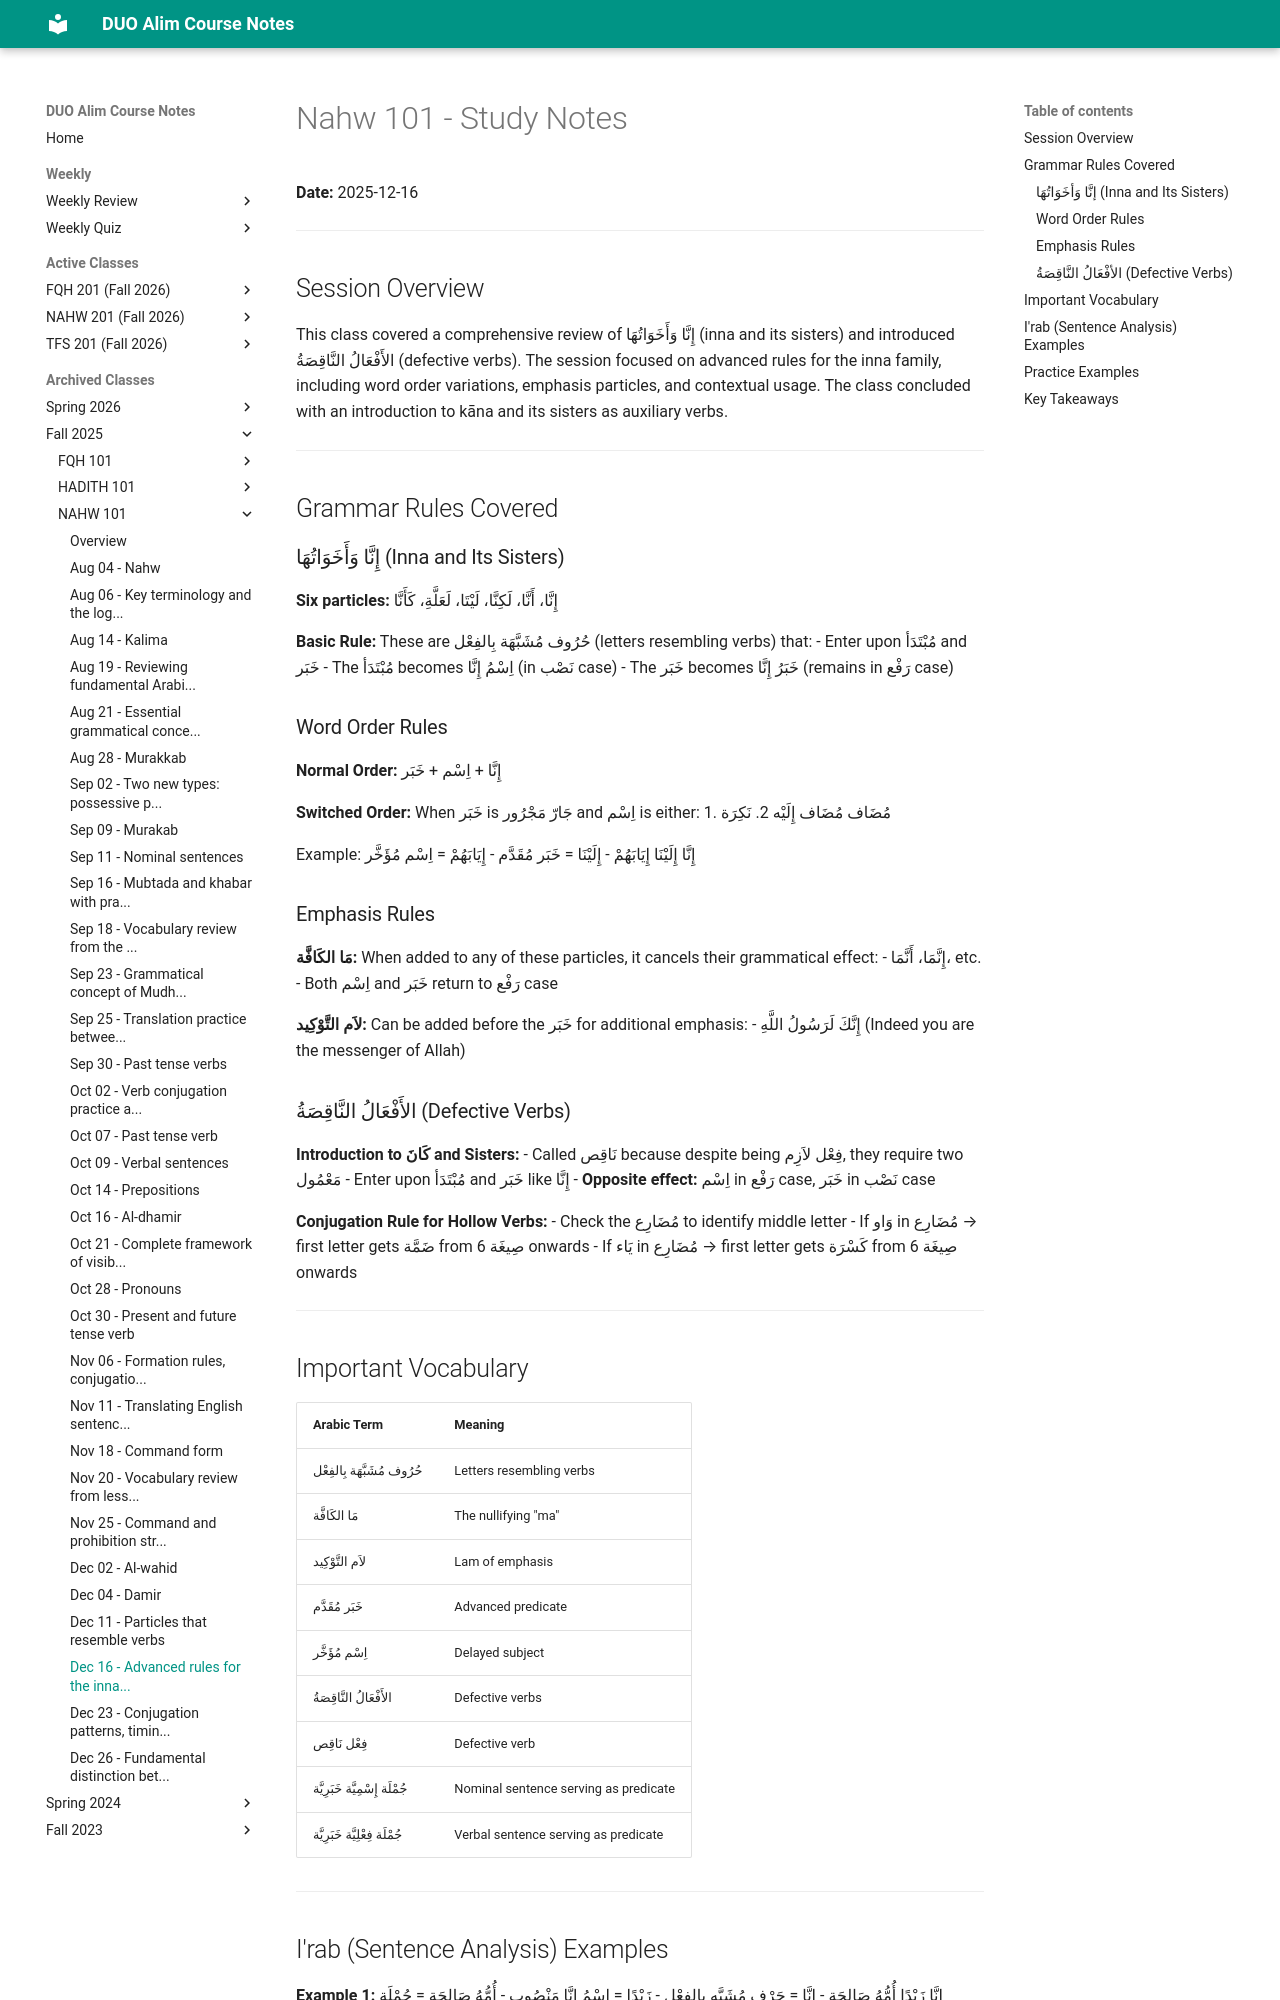

repository: MuhammedHMahmood/duo-alim-course-notes · page: nahw/101/2025-12-16/index.html · generator: mkdocs

# Nahw 101 - Study Notes
**Date:** 2025-12-16

---

## Session Overview

This class covered a comprehensive review of إِنَّا وَأَخَوَاتُهَا (inna and its sisters) and introduced الأَفْعَالُ النَّاقِصَةُ (defective verbs). The session focused on advanced rules for the inna family, including word order variations, emphasis particles, and contextual usage. The class concluded with an introduction to kāna and its sisters as auxiliary verbs.

---

## Grammar Rules Covered

### إِنَّا وَأَخَوَاتُهَا (Inna and Its Sisters)

**Six particles:** إِنَّا، أَنَّا، لَكِنَّا، لَيْتَا، لَعَلَّةِ، كَأَنَّا

**Basic Rule:** These are حُرُوف مُشَبَّهَة بِالفِعْل (letters resembling verbs) that:
- Enter upon مُبْتَدَأ and خَبَر
- The مُبْتَدَأ becomes اِسْمُ إِنَّا (in نَصْب case)
- The خَبَر becomes خَبَرُ إِنَّا (remains in رَفْع case)

### Word Order Rules

**Normal Order:** إِنَّا + اِسْم + خَبَر

**Switched Order:** When خَبَر is جَارّ مَجْرُور and اِسْم is either:
1. مُضَاف مُضَاف إِلَيْه
2. نَكِرَة

Example: إِنَّا إِلَيْنَا إِيَابَهُمْ
- إِلَيْنَا = خَبَر مُقَدَّم
- إِيَابَهُمْ = اِسْم مُؤَخَّر

### Emphasis Rules

**مَا الكَافَّة:** When added to any of these particles, it cancels their grammatical effect:
- إِنَّمَا، أَنَّمَا، etc.
- Both اِسْم and خَبَر return to رَفْع case

**لاَم التَّوْكِيد:** Can be added before the خَبَر for additional emphasis:
- إِنَّكَ لَرَسُولُ اللَّهِ (Indeed you are the messenger of Allah)

### الأَفْعَالُ النَّاقِصَةُ (Defective Verbs)

**Introduction to كَانَ and Sisters:**
- Called نَاقِص because despite being فِعْل لاَزِم, they require two مَعْمُول
- Enter upon مُبْتَدَأ and خَبَر like إِنَّا
- **Opposite effect:** اِسْم in رَفْع case, خَبَر in نَصْب case

**Conjugation Rule for Hollow Verbs:**
- Check the مُضَارِع to identify middle letter
- If وَاو in مُضَارِع → first letter gets ضَمَّة from صِيغَة 6 onwards
- If يَاء in مُضَارِع → first letter gets كَسْرَة from صِيغَة 6 onwards

---

## Important Vocabulary

| Arabic Term | Meaning |
|---|---|
| حُرُوف مُشَبَّهَة بِالفِعْل | Letters resembling verbs |
| مَا الكَافَّة | The nullifying "ma" |
| لاَم التَّوْكِيد | Lam of emphasis |
| خَبَر مُقَدَّم | Advanced predicate |
| اِسْم مُؤَخَّر | Delayed subject |
| الأَفْعَالُ النَّاقِصَةُ | Defective verbs |
| فِعْل نَاقِص | Defective verb |
| جُمْلَة إِسْمِيَّة خَبَرِيَّة | Nominal sentence serving as predicate |
| جُمْلَة فِعْلِيَّة خَبَرِيَّة | Verbal sentence serving as predicate |

---
